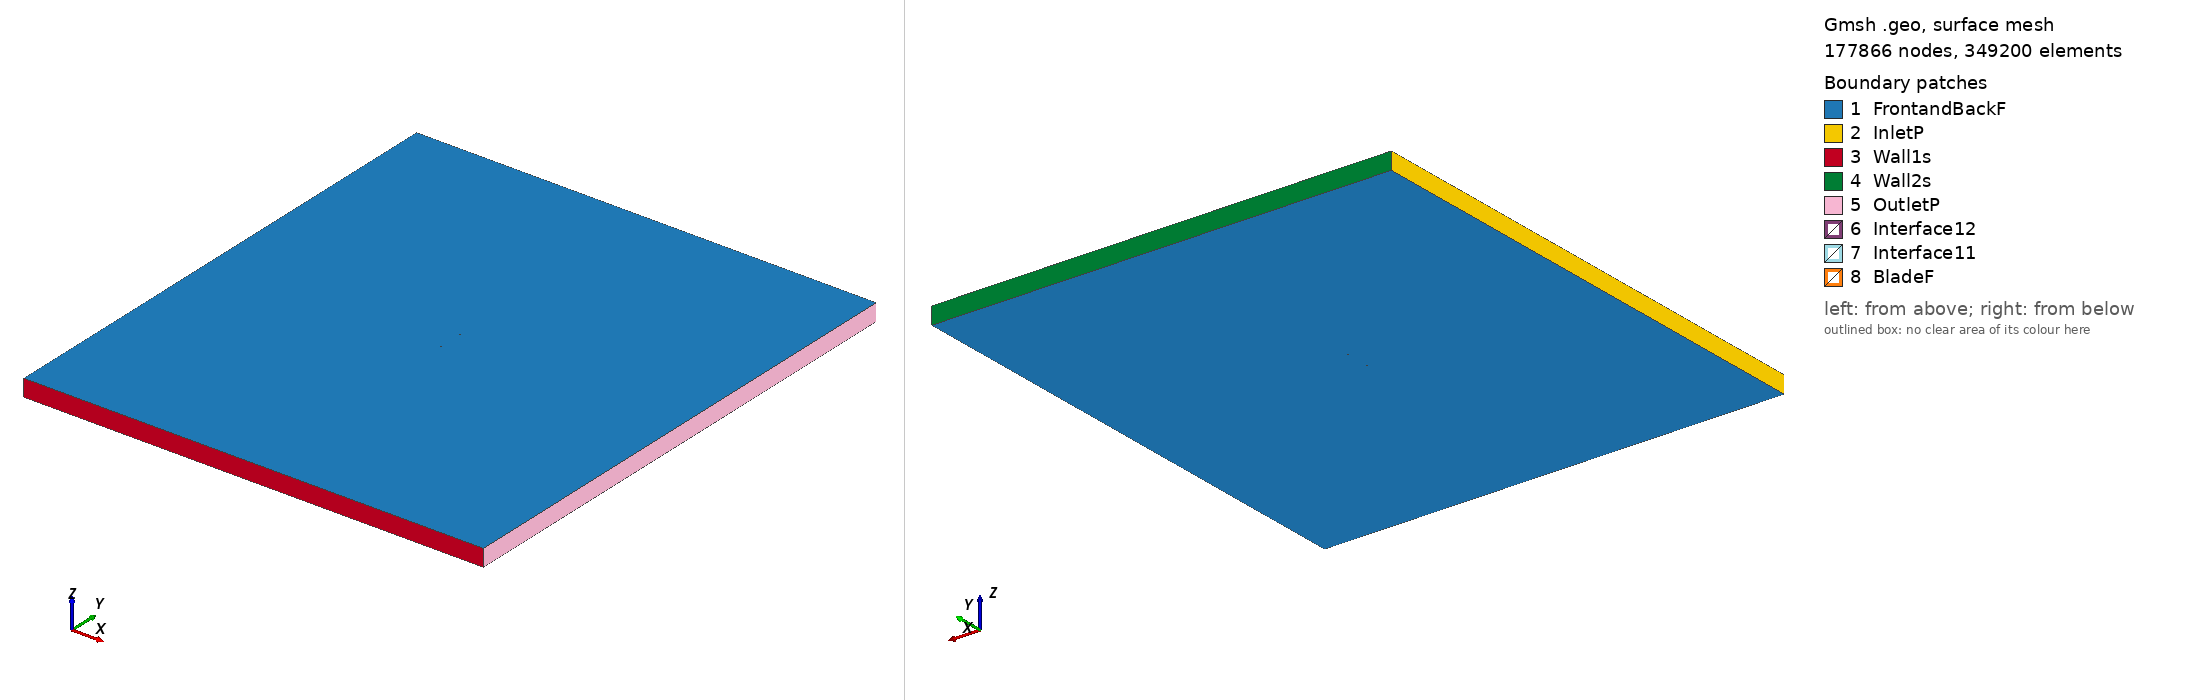

Gmsh geometry script, surface-meshed: 177866 nodes, 349200 surface elements. Boundary patches (legend numbers): 1 FrontandBackF, 2 InletP, 3 Wall1s, 4 Wall2s, 5 OutletP, 6 Interface12, 7 Interface11, 8 BladeF. Left view from above one corner, right view from below the opposite corner. Legend entries are the model's physical surfaces. The drawing asked Gmsh for element sizes between 1% and 20% of the model's largest extent; the script's own settings can give other sizes.

=== e1210_tsr_5.7514_aoa_-0.98268.geo (drawn) ===
SetFactory("OpenCASCADE");

Point(1) = {0.074989, 0.732519, 0, 1.0};
Point(2) = {0.074443, 0.732628, 0, 1.0};
Point(3) = {0.072890, 0.732991, 0, 1.0};
Point(4) = {0.070491, 0.733585, 0, 1.0};
Point(5) = {0.067313, 0.734300, 0, 1.0};
Point(6) = {0.063329, 0.735093, 0, 1.0};
Point(7) = {0.058562, 0.735997, 0, 1.0};
Point(8) = {0.053097, 0.737032, 0, 1.0};
Point(9) = {0.047024, 0.738193, 0, 1.0};
Point(10) = {0.040442, 0.739464, 0, 1.0};
Point(11) = {0.033454, 0.740820, 0, 1.0};
Point(12) = {0.026168, 0.742229, 0, 1.0};
Point(13) = {0.018684, 0.743648, 0, 1.0};
Point(14) = {0.011101, 0.745033, 0, 1.0};
Point(15) = {0.003512, 0.746335, 0, 1.0};
Point(16) = {-0.003997, 0.747506, 0, 1.0};
Point(17) = {-0.011350, 0.748496, 0, 1.0};
Point(18) = {-0.018481, 0.749267, 0, 1.0};
Point(19) = {-0.025326, 0.749778, 0, 1.0};
Point(20) = {-0.031835, 0.750000, 0, 1.0};
Point(21) = {-0.037960, 0.749913, 0, 1.0};
Point(22) = {-0.043663, 0.749496, 0, 1.0};
Point(23) = {-0.048922, 0.748734, 0, 1.0};
Point(24) = {-0.053723, 0.747639, 0, 1.0};
Point(25) = {-0.058052, 0.746221, 0, 1.0};
Point(26) = {-0.061924, 0.744508, 0, 1.0};
Point(27) = {-0.065340, 0.742571, 0, 1.0};
Point(28) = {-0.068271, 0.740484, 0, 1.0};
Point(29) = {-0.070691, 0.738298, 0, 1.0};
Point(30) = {-0.072583, 0.736076, 0, 1.0};
Point(31) = {-0.073930, 0.733873, 0, 1.0};
Point(32) = {-0.074732, 0.731762, 0, 1.0};
Point(33) = {-0.074989, 0.729946, 0, 1.0};
Point(34) = {-0.074594, 0.728296, 0, 1.0};
Point(35) = {-0.073401, 0.727052, 0, 1.0};
Point(36) = {-0.071435, 0.725972, 0, 1.0};
Point(37) = {-0.068780, 0.725155, 0, 1.0};
Point(38) = {-0.065417, 0.724659, 0, 1.0};
Point(39) = {-0.061313, 0.724516, 0, 1.0};
Point(40) = {-0.056408, 0.724693, 0, 1.0};
Point(41) = {-0.050711, 0.725089, 0, 1.0};
Point(42) = {-0.044305, 0.725629, 0, 1.0};
Point(43) = {-0.037280, 0.726271, 0, 1.0};
Point(44) = {-0.029731, 0.726976, 0, 1.0};
Point(45) = {-0.021761, 0.727716, 0, 1.0};
Point(46) = {-0.013474, 0.728457, 0, 1.0};
Point(47) = {-0.004985, 0.729183, 0, 1.0};
Point(48) = {0.003597, 0.729868, 0, 1.0};
Point(49) = {0.012154, 0.730498, 0, 1.0};
Point(50) = {0.020571, 0.731060, 0, 1.0};
Point(51) = {0.028737, 0.731542, 0, 1.0};
Point(52) = {0.036539, 0.731938, 0, 1.0};
Point(53) = {0.043870, 0.732246, 0, 1.0};
Point(54) = {0.050629, 0.732468, 0, 1.0};
Point(55) = {0.056718, 0.732607, 0, 1.0};
Point(56) = {0.062048, 0.732674, 0, 1.0};
Point(57) = {0.066541, 0.732685, 0, 1.0};
Point(58) = {0.070136, 0.732665, 0, 1.0};
Point(59) = {0.072788, 0.732619, 0, 1.0};
Point(60) = {0.074430, 0.732554, 0, 1.0};
Point(61) = {-0.074989, -0.732519, 0, 1.0};
Point(62) = {-0.074443, -0.732628, 0, 1.0};
Point(63) = {-0.072890, -0.732991, 0, 1.0};
Point(64) = {-0.070491, -0.733585, 0, 1.0};
Point(65) = {-0.067313, -0.734300, 0, 1.0};
Point(66) = {-0.063329, -0.735093, 0, 1.0};
Point(67) = {-0.058562, -0.735997, 0, 1.0};
Point(68) = {-0.053097, -0.737032, 0, 1.0};
Point(69) = {-0.047024, -0.738193, 0, 1.0};
Point(70) = {-0.040442, -0.739464, 0, 1.0};
Point(71) = {-0.033454, -0.740820, 0, 1.0};
Point(72) = {-0.026168, -0.742229, 0, 1.0};
Point(73) = {-0.018684, -0.743648, 0, 1.0};
Point(74) = {-0.011101, -0.745033, 0, 1.0};
Point(75) = {-0.003512, -0.746335, 0, 1.0};
Point(76) = {0.003997, -0.747506, 0, 1.0};
Point(77) = {0.011350, -0.748496, 0, 1.0};
Point(78) = {0.018481, -0.749267, 0, 1.0};
Point(79) = {0.025326, -0.749778, 0, 1.0};
Point(80) = {0.031835, -0.750000, 0, 1.0};
Point(81) = {0.037960, -0.749913, 0, 1.0};
Point(82) = {0.043663, -0.749496, 0, 1.0};
Point(83) = {0.048922, -0.748734, 0, 1.0};
Point(84) = {0.053723, -0.747639, 0, 1.0};
Point(85) = {0.058052, -0.746221, 0, 1.0};
Point(86) = {0.061924, -0.744508, 0, 1.0};
Point(87) = {0.065340, -0.742571, 0, 1.0};
Point(88) = {0.068271, -0.740484, 0, 1.0};
Point(89) = {0.070691, -0.738298, 0, 1.0};
Point(90) = {0.072583, -0.736076, 0, 1.0};
Point(91) = {0.073930, -0.733873, 0, 1.0};
Point(92) = {0.074732, -0.731762, 0, 1.0};
Point(93) = {0.074989, -0.729946, 0, 1.0};
Point(94) = {0.074594, -0.728296, 0, 1.0};
Point(95) = {0.073401, -0.727052, 0, 1.0};
Point(96) = {0.071435, -0.725972, 0, 1.0};
Point(97) = {0.068780, -0.725155, 0, 1.0};
Point(98) = {0.065417, -0.724659, 0, 1.0};
Point(99) = {0.061313, -0.724516, 0, 1.0};
Point(100) = {0.056408, -0.724693, 0, 1.0};
Point(101) = {0.050711, -0.725089, 0, 1.0};
Point(102) = {0.044305, -0.725629, 0, 1.0};
Point(103) = {0.037280, -0.726271, 0, 1.0};
Point(104) = {0.029731, -0.726976, 0, 1.0};
Point(105) = {0.021761, -0.727716, 0, 1.0};
Point(106) = {0.013474, -0.728457, 0, 1.0};
Point(107) = {0.004985, -0.729183, 0, 1.0};
Point(108) = {-0.003597, -0.729868, 0, 1.0};
Point(109) = {-0.012154, -0.730498, 0, 1.0};
Point(110) = {-0.020571, -0.731060, 0, 1.0};
Point(111) = {-0.028737, -0.731542, 0, 1.0};
Point(112) = {-0.036539, -0.731938, 0, 1.0};
Point(113) = {-0.043870, -0.732246, 0, 1.0};
Point(114) = {-0.050629, -0.732468, 0, 1.0};
Point(115) = {-0.056718, -0.732607, 0, 1.0};
Point(116) = {-0.062048, -0.732674, 0, 1.0};
Point(117) = {-0.066541, -0.732685, 0, 1.0};
Point(118) = {-0.070136, -0.732665, 0, 1.0};
Point(119) = {-0.072788, -0.732619, 0, 1.0};
Point(120) = {-0.074430, -0.732554, 0, 1.0};

// Lines: first blade (splines 1-4)
Spline(1) = {1:21};
Spline(2) = {21:43};
Spline(3) = {43:60};
Spline(4) = {60,1};

// Lines: second blade (splines 5-8)
Spline(5) = {61:81};
Spline(6) = {81:103};
Spline(7) = {103:120};
Spline(8) = {120,61};

// Outer domain (points 20001-4 and lines)
Point(121) = {-13.50000000, -15.00000000, 0, 1.0};
Point(122) = {-13.50000000, 15.00000000, 0, 1.0};
Point(123) = {13.50000000, 15.00000000, 0, 1.0};
Point(124) = {13.50000000, -15.00000000, 0, 1.0};
Line(11) = {121, 122};
Line(12) = {122, 123};
Line(13) = {123, 124};
Line(14) = {121, 124};

// Interface (between moving and stationary domain) (circles)
Circle(9) = {0, 0, 0, 0.80000000, 0, 2*Pi};
Circle(10) = {0, 0, 0, 0.80000000, 0, 2*Pi};

// Loops collect Lines/Splines/etc (blade1, blade2, domain, first circle)
Line Loop(1) = {1:4};
Line Loop(2) = {5:8};
Line Loop(3) = {11,12,13,-14};
Line Loop(4) = {9};

// BooleanDifference cuts out the circle/interface from the domain
Plane Surface(1) = {3};
Plane Surface(2) = {4};
BooleanDifference{ Surface{1}; Delete;}{ Surface{2}; Delete;}

// This one cuts out the blades from the inner circle/interface
Line Loop(6) = {10};
Plane Surface(5) = {6};
Plane Surface(6) = {1};
Plane Surface(7) = {2};
BooleanDifference{ Surface{5}; Delete;}{ Surface{6,7}; Delete;}

// extrude to 3rd dimension
Extrude {0, 0, 1} {Surface{1}; Surface{5}; Layers{1}; Recombine;}

// Physical Surfaces are the named boundaries (patches)
Physical Surface("Interface11") = {12};
Physical Surface("Interface12") = {10};

// sides of domain
Physical Surface("InletP") = {6};
Physical Surface("OutletP") = {9};

// top and bottom of domain
Physical Surface("Wall1s") = {7};
Physical Surface("Wall2s") = {8};

// Check FrontandBackF by ensuring there is nothing in the 3rd dimension
Physical Surface("FrontandBackF") = {1,11,5,21};
Physical Surface("BladeF") = {13:20};
Physical Volume("Turbine") = {2};
Physical Volume("Farfield") = {1};

// settings for airfoil boundary layer
Field[1] = BoundaryLayer;
Field[1].EdgesList = {1:8};
Field[1].hwall_n = 1e-3;
Field[1].thickness = 1.5e-2;
Field[1].ratio = 1.05;
Field[1].Quads = 1;
BoundaryLayer Field = 1;

// control points for mesh (blade and interface)
// floor((arc length / 1.5mm)/ 6) -> Transfinite Line
Transfinite Line {1,2,3,5,6,7} = 34 Using Progression 1;
Transfinite Line {4,8} = 1 Using Progression 1;
Transfinite Line {9, 15} = 800 Using Progression 1;

// For more information on gmsh syntax, visit http://gmsh.info/doc/texinfo/gmsh.html
